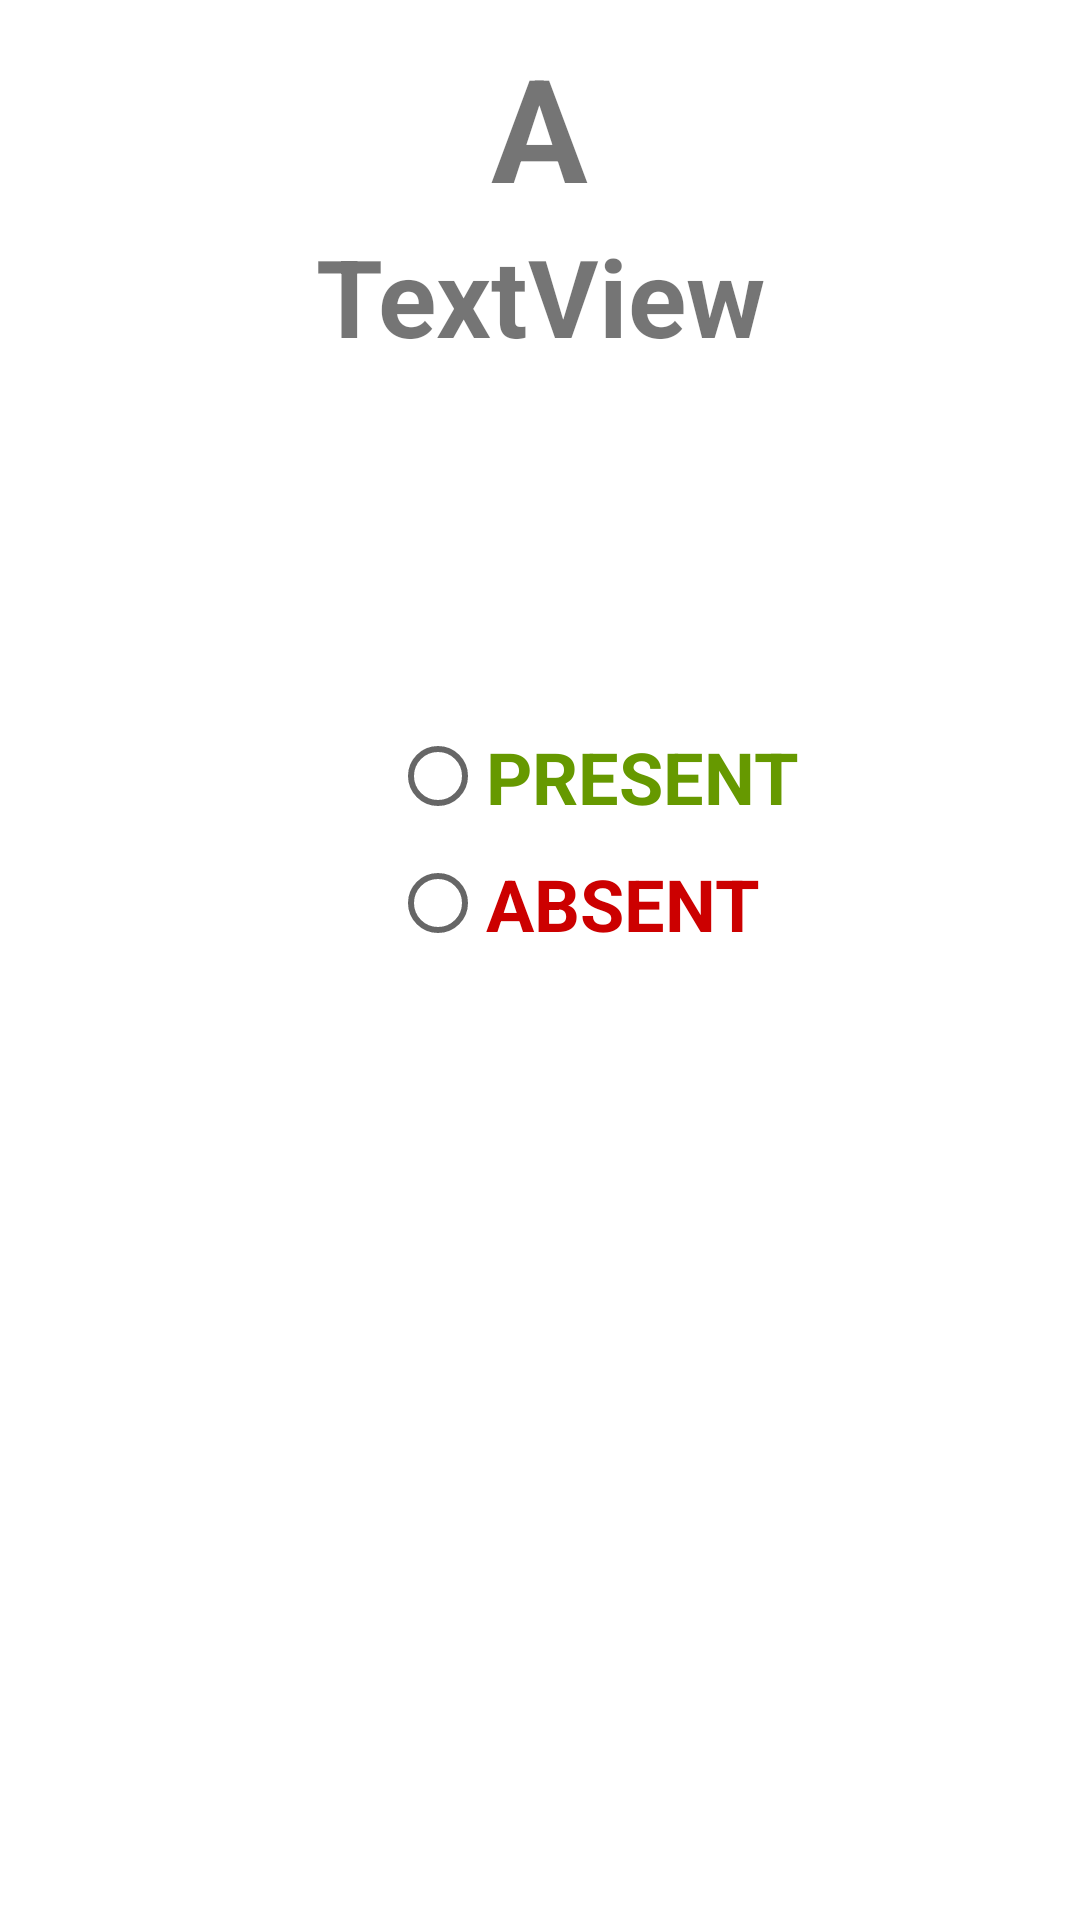

Produce the Android XML layout that renders to this screen, including the resource entries it uses.
<!-- AndroidManifest.xml: application theme AppTheme -->
<!-- res/layout/activity_attendance_info.xml -->
<?xml version="1.0" encoding="utf-8"?>
<LinearLayout xmlns:android="http://schemas.android.com/apk/res/android"
    xmlns:app="http://schemas.android.com/apk/res-auto"
    xmlns:tools="http://schemas.android.com/tools"
    android:layout_width="match_parent"
    android:layout_height="match_parent"
    android:orientation="vertical"

    android:background="@color/colorPrimary"
    tools:context=".attendance_info">

    <ProgressBar
        android:id="@+id/login_progress"
        style="?android:attr/progressBarStyleLarge"
        android:layout_width="wrap_content"
        android:layout_height="wrap_content"
        android:layout_gravity="center_horizontal"
        android:layout_marginTop="200dp"
        android:visibility="gone" />

    <TextView
        android:id="@+id/tvLoad"
        android:layout_width="match_parent"
        android:layout_height="wrap_content"
        android:layout_marginTop="25dp"
        android:clickable="true"
        android:focusable="true"
        android:gravity="center_horizontal"
        android:text="Loading...please wait..."
        android:textColor="@color/colorPrimary"
        android:textStyle="bold"
        android:visibility="gone" />

    <LinearLayout
        android:layout_width="match_parent"
        android:layout_height="match_parent"
        android:id="@+id/login_form"
        android:orientation="vertical">

        <TextView
            android:id="@+id/t1"
            android:layout_width="wrap_content"
            android:layout_height="wrap_content"
            android:layout_gravity="center"
            android:layout_marginTop="10dp"
            android:text="A"
            android:textSize="48dp"
            android:textStyle="bold" />

        <TextView
            android:id="@+id/t2"
            android:layout_width="match_parent"
            android:layout_height="wrap_content"
            android:layout_marginBottom="20dp"
            android:gravity="center_horizontal"
            android:text="TextView"
            android:textSize="36sp"
            android:textStyle="bold" />

        <RadioGroup
            android:layout_width="match_parent"
            android:layout_height="wrap_content"
            android:layout_marginLeft="130dp"
            android:layout_marginTop="100dp">

            <RadioButton
                android:id="@+id/r1"
                android:layout_width="match_parent"
                android:layout_height="wrap_content"
                android:layout_marginBottom="10dp"
                android:checked="false"
                android:text="PRESENT"
                android:textColor="@android:color/holo_green_dark"
                android:textSize="24sp"
                android:textStyle="bold" />

            <RadioButton
                android:id="@+id/r2"
                android:layout_width="match_parent"
                android:layout_height="wrap_content"
                android:text="ABSENT"
                android:textColor="@android:color/holo_red_dark"
                android:textSize="24sp"
                android:textStyle="bold" />
        </RadioGroup>

    </LinearLayout>


</LinearLayout>
<!-- resources referenced by this layout -->
<resources>
  <color name="colorPrimary">#ffffff</color>
  <style name="AppTheme" parent="Theme.AppCompat.Light.DarkActionBar">
          
  
          <item name="colorPrimaryDark">#ff4500</item>
          <item name="colorPrimary">#ff4500</item>
  
  
  
  
      </style>
</resources>
